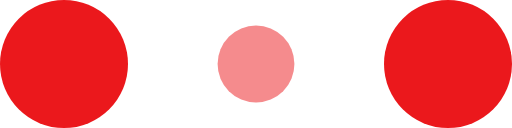
t = 0.00 s
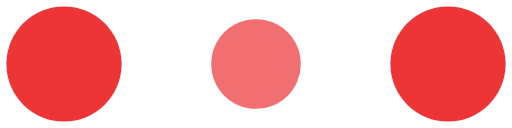
t = 0.10 s
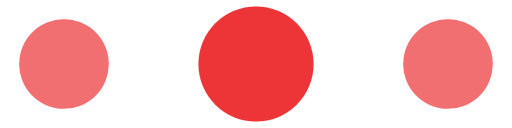
t = 0.30 s
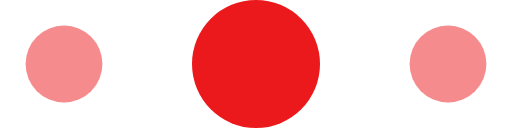
t = 0.40 s
t = 0.50 s: frame unchanged from t = 0.30 s, image omitted
t = 0.70 s: frame unchanged from t = 0.10 s, image omitted

The animated SVG that drew these frames (rendered in a browser with its animation timeline set to each time). Animation: 6 SMIL elements (animate=6); one cycle of 0.80 s, repeats indefinitely.

<!-- By Sam Herbert (@sherb), for everyone. More @ http://goo.gl/7AJzbL -->
<svg width="120" height="30" viewBox="0 0 120 30" xmlns="http://www.w3.org/2000/svg" fill="#EB181C">
    <circle cx="15" cy="15" r="15">
        <animate attributeName="r" from="15" to="15"
                 begin="0s" dur="0.8s"
                 values="15;9;15" calcMode="linear"
                 repeatCount="indefinite" />
        <animate attributeName="fill-opacity" from="1" to="1"
                 begin="0s" dur="0.8s"
                 values="1;.5;1" calcMode="linear"
                 repeatCount="indefinite" />
    </circle>
    <circle cx="60" cy="15" r="9" fill-opacity="0.3">
        <animate attributeName="r" from="9" to="9"
                 begin="0s" dur="0.8s"
                 values="9;15;9" calcMode="linear"
                 repeatCount="indefinite" />
        <animate attributeName="fill-opacity" from="0.5" to="0.5"
                 begin="0s" dur="0.8s"
                 values=".5;1;.5" calcMode="linear"
                 repeatCount="indefinite" />
    </circle>
    <circle cx="105" cy="15" r="15">
        <animate attributeName="r" from="15" to="15"
                 begin="0s" dur="0.8s"
                 values="15;9;15" calcMode="linear"
                 repeatCount="indefinite" />
        <animate attributeName="fill-opacity" from="1" to="1"
                 begin="0s" dur="0.8s"
                 values="1;.5;1" calcMode="linear"
                 repeatCount="indefinite" />
    </circle>
</svg>
